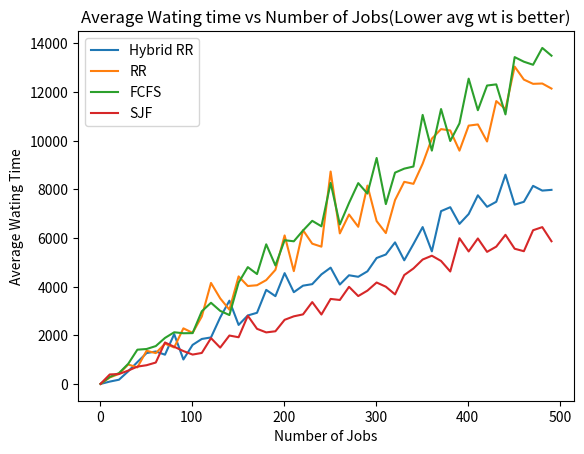
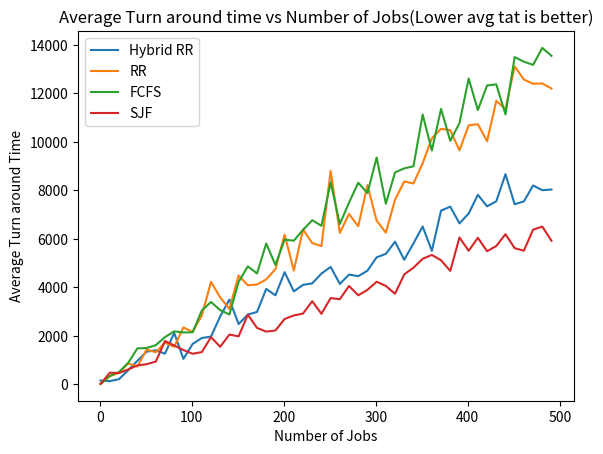
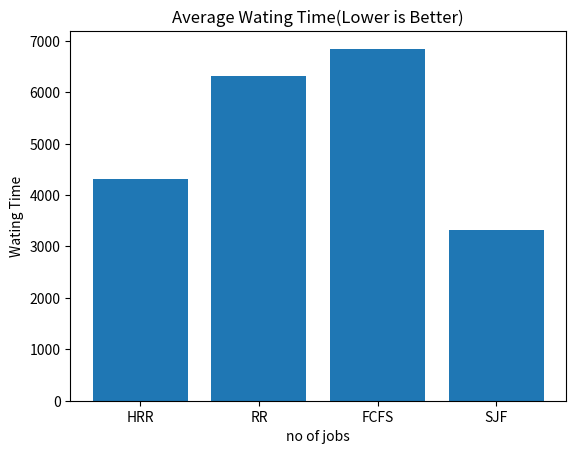
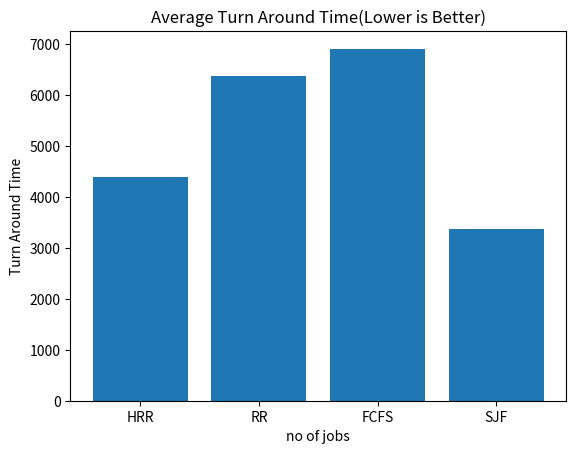

Write the Python code that produced these figures, in order.
from random import randrange
from matplotlib.pyplot import *
class Process():
    def __init__(self, name):
        self.wt = 0
        self.tat = 0
        self.name = name
        self.wt = 0
        if(name == 'Exchange'):
            self.bt = 5
        elif(name == 'Account'):
            self.bt = 100
        elif (name == 'Debit'):
            self.bt = 12
        elif (name == 'Credit'):
            self.bt = 15
        elif(name == 'Loan'):
            self.bt = 150


class Coordinate():
    def __init__(self,w,t):
        self.w = w
        self.t = t

def populate(l,n):
    jobs = ['Exchange','Account','Debit','Credit','Loan']
    for i in range(n):
        point = randrange(5)
        l.append(Process(jobs[point]))


def findWaitingTimeUsingRR(processes,quantum):
    rem_bt = []
    for i in range(len(processes)):
        rem_bt.append(processes[i].bt)
    time = 0
    while(True):
        done = True
        for i in range(len(rem_bt)):
            if(rem_bt[i]>0):
                done = False
                if(rem_bt[i]>quantum):
                    time = time + quantum
                    rem_bt[i] = rem_bt[i] - quantum
                else:
                    time = time + rem_bt[i]
                    processes[i].wt = time - processes[i].bt
                    rem_bt[i] = 0
        if(done == True):
            break


def getQuantum(array):
    quantum = -1
    for i in array:
        if(i>0):
            quantum = i
            break
    return quantum


def findWaitingTimeUsingFCFS(processes):
    processes[0].wt = 0
    for i in range(1,len(processes)):
        processes[i].wt = processes[i-1].bt + processes[i-1].wt

def findTurnAroundTime(processes):
    for i in range(len(processes)):
        processes[i].tat = processes[i].wt + processes[i].bt

def findAvgTimeUsingFCFS(processes):
    totalWt = 0
    totalTat = 0
    findWaitingTimeUsingFCFS(processes)
    findTurnAroundTime(processes)
    print("Processes "," Burst time(ms) "," Waiting time(ms) "," Turn around time(ms)")
    for i in range(len(processes)):
        totalWt = totalWt + processes[i].wt
        totalTat = totalTat + processes[i].tat
        print("   " , processes[i].name , "\t\t" , processes[i].bt , "\t\t\t " , processes[i].wt , "\t\t\t\t " , processes[i].tat)
    print()
    print("AVG WT: " , totalWt/len(processes)," ms")
    print("AVG ATA: ", totalTat/len(processes)," ms")
    return Coordinate(totalWt/len(processes), totalTat/len(processes))



def findWaitingTimeUsingHybridRR(processes):
    time = 0
    processes.sort(key= lambda x: x.bt)
    rem_bt = []
    for i in range(len(processes)):
        rem_bt.append(processes[i].bt)
    time = 0
    while (True):
        done = True
        quantum = getQuantum(rem_bt)
        for i in range(len(rem_bt)):
            if (rem_bt[i] > 0):
                done = False
                if (rem_bt[i] > quantum):
                    time = time + quantum
                    rem_bt[i] = rem_bt[i] - quantum
                elif(rem_bt[i] == quantum):
                    time = time + quantum
                    processes[i].wt = time - processes[i].bt
                    rem_bt[i] = 0
        if (done == True):
            break



def printProcess(processes):
    print("Processes " + " \tTIME REQUIRED(Burst time)(ms) ")
    for i in range(len(processes)):
        if processes[i].name=='Open account':
            print(" ", processes[i].name, '\t\t', processes[i].bt)
        else:
            print(" ", processes[i].name, '\t\t\t', processes[i].bt)


def findAvgTimeUsingHybridRR(processes):
    # Initialize variables to store total waiting time and turnaround time
    totalWt = 0
    totalTat = 0

    # Calculate waiting time using Hybrid Round Robin (HRR) scheduling algorithm
    findWaitingTimeUsingHybridRR(processes)

    # Calculate turnaround time for each process
    findTurnAroundTime(processes)

    # Print header for the table
    print("Processes\t\tBurst time(ms)\t\tWaiting time(ms)\t\tTurn around time(ms)")

    # Iterate over each process and print its details, update total waiting time and turnaround time
    for i in range(len(processes)):
        totalWt += processes[i].wt
        totalTat += processes[i].tat
        print(processes[i].name, '\t\t', processes[i].bt, '\t\t\t', processes[i].wt, '\t\t\t\t', processes[i].tat)

    # Print a new line
    print()

    # Print average waiting time and average turnaround time
    print("AVG WT:", totalWt / len(processes), "ms")
    print("AVG ATA:", totalTat / len(processes), "ms")

    # Return a Coordinate object containing the average waiting time and average turnaround time
    return Coordinate(totalWt / len(processes), totalTat / len(processes))



def findAvgTimeUsingRR(processes,quantum):
    totalWt = 0
    totalTat = 0
    findWaitingTimeUsingRR(processes,quantum)
    findTurnAroundTime(processes)
    print("Processes " + " Burst time(ms) " + " Waiting time(ms) " + " Turn around time(ms)")
    for i in range(len(processes)):
        totalWt = totalWt + processes[i].wt
        totalTat = totalTat + processes[i].tat
        print("   " , processes[i].name , "\t\t" , processes[i].bt , "\t\t\t " , processes[i].wt , "\t\t\t\t " , processes[i].tat)
    print()
    print("AVG WT:",   totalWt/ len(processes) ,  "ms")
    print("AVG ATA:", totalTat / len(processes) ,  "ms")
    return Coordinate(totalWt / len(processes), totalTat / len(processes))

def findWaitingTimeUsingSJF(processes):
    time = 0
    processes.sort(key= lambda x : x.bt)
    processes[0].wt = 0
    for i in range(len(processes)):
        processes[i].wt = processes[i-1].wt + processes[i-1].bt


def findAvgTimeUsingSJF(processes):
    totalWt = 0
    totalTat = 0
    findWaitingTimeUsingSJF(processes)
    findTurnAroundTime(processes)
    print("Processes "," Burst time(ms) "," Waiting time(ms) "," Turn around time(ms)")
    for i in range(len(processes)):
        totalWt = totalWt + processes[i].wt
        totalTat = totalTat + processes[i].tat
        print("   " , processes[i].name , "\t\t" , processes[i].bt , "\t\t\t " , processes[i].wt , "\t\t\t\t " , processes[i].tat)
    print()
    print("AVG WT:",   totalWt/ len(processes) ,  "ms")
    print("AVG ATA:", totalTat / len(processes) ,  "ms")
    return Coordinate(totalWt / len(processes), totalTat / len(processes))



def avgWt(l):
    sum = 0
    for i in l:
        sum += i
    return sum/len(l)


def graph(n, m=1):
    l1 = []
    l2 = []
    for i in range(1, n,m):
        processes = []
        populate(processes, i)
        l1.append(findAvgTimeUsingHybridRR(processes))
        l2.append(i)
    la = list(map(lambda x: x.w, l1))
    lb = list(map(lambda x: x.t, l1))

    l3 = []
    for i in range(1, n, m):
        processes = []
        populate(processes, i)
        l3.append(findAvgTimeUsingRR(processes, 5))
    lc = list(map(lambda x: x.w, l3))
    ld = list(map(lambda x: x.t, l3))

    l4 = []
    for i in range(1, n, m):
        processes = []
        populate(processes, i)
        l4.append(findAvgTimeUsingFCFS(processes))
    le = list(map(lambda x: x.w, l4))
    lf = list(map(lambda x: x.t, l4))

    l5 = []
    for i in range(1, n, m):
        processes = []
        populate(processes, i)
        l5.append(findAvgTimeUsingSJF(processes))
    lg = list(map(lambda x: x.w, l5))
    lh = list(map(lambda x: x.t, l5))

    plot(l2, la, label="Hybrid RR")
    plot(l2, lc, label="RR")
    plot(l2, le, label="FCFS")
    plot(l2, lg, label="SJF")
    xlabel('Number of Jobs')
    ylabel('Average Wating Time')
    title('Average Wating time vs Number of Jobs(Lower avg wt is better)')
    legend()

    figure()

    plot(l2, lb, label="Hybrid RR")
    plot(l2, ld, label="RR")
    plot(l2, lf, label="FCFS")
    plot(l2, lh, label="SJF")
    xlabel('Number of Jobs')
    ylabel('Average Turn around Time')
    title('Average Turn around time vs Number of Jobs(Lower avg tat is better)')
    legend()

    hrrW = avgWt(la)
    rrW = avgWt(lc)
    fcfsW = avgWt(le)
    sjfW = avgWt(lg)

    figure()

    title('Average Wating Time(Lower is Better)')
    bar(['HRR', 'RR', 'FCFS', 'SJF'], [hrrW, rrW, fcfsW, sjfW])
    xlabel('no of jobs')
    ylabel('Wating Time')
    figure()
    hrrT = avgWt(lb)
    rrT = avgWt(ld)
    fcfsT = avgWt(lf)
    sjfT = avgWt(lh)
    title('Average Turn Around Time(Lower is Better)')
    bar(['HRR', 'RR', 'FCFS', 'SJF'], [hrrT, rrT, fcfsT, sjfT])
    xlabel('no of jobs')
    ylabel('Turn Around Time')
    show()

if __name__ == '__main__':
    graph(500,10)
    # processes = []
    # populate(processes,10)
    # printProcess(processes)
    # print('------------------ FCFC ----------------------------')
    # print()
    # findAvgTimeUsingFCFS(processes)
    # print('----------------- Round Robin ----------------------')
    # findAvgTimeUsingRR(processes, 2)
    # print('----------------- SJF ------------------------------')
    # findAvgTimeUsingSJF(processes)
    # print('----------------- HRR ------------------------------')
    # findAvgTimeUsingHybridRR(processes)